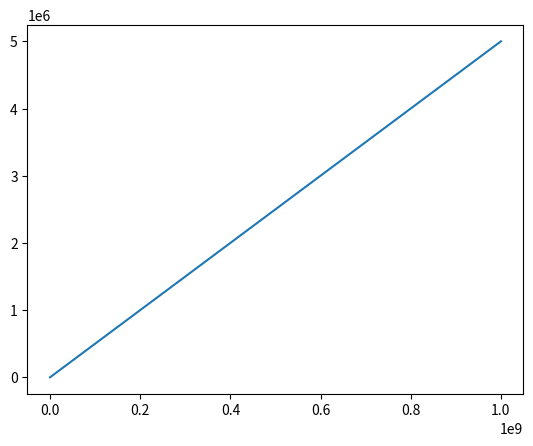
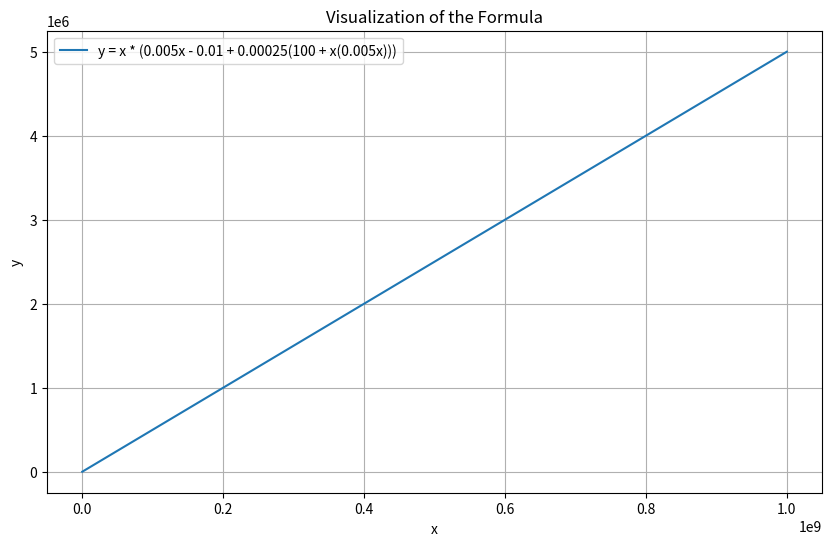

Generate these figures, in order, with matplotlib:
import matplotlib.pyplot as plt
import numpy as np

# Define the range of x values
x = np.linspace(0, 1000000000)  # 400 points from -100 to 100

# Define the constants
mbr = 1
providedpool = 1
userfee = 0.005

# Compute y values based on the given formula
y = ((userfee * x) - (mbr - ((mbr/(providedpool + (userfee * x))) * (providedpool + (userfee * x)))))

#total pool
total_pool = providedpool + x * userfee

plt.plot(x, total_pool)

min_y = np.min(y)
min_x = x[np.argmin(y)]

max_y = np.max(y)
max_x = x[np.argmax(y)]

print(f"Minimum y value: {min_y}")
print(f"Corresponding x value: {min_x}")

print(f"Maximum y value: {max_y}")
print(f"Corresponding x value: {max_x}")

# Plot the function
plt.figure(figsize=(10, 6))
plt.plot(x, y, label='y = x * (0.005x - 0.01 + 0.00025(100 + x(0.005x)))')
plt.title('Visualization of the Formula')
plt.xlabel('x')
plt.ylabel('y')
plt.grid(True)
plt.legend()
plt.show()
